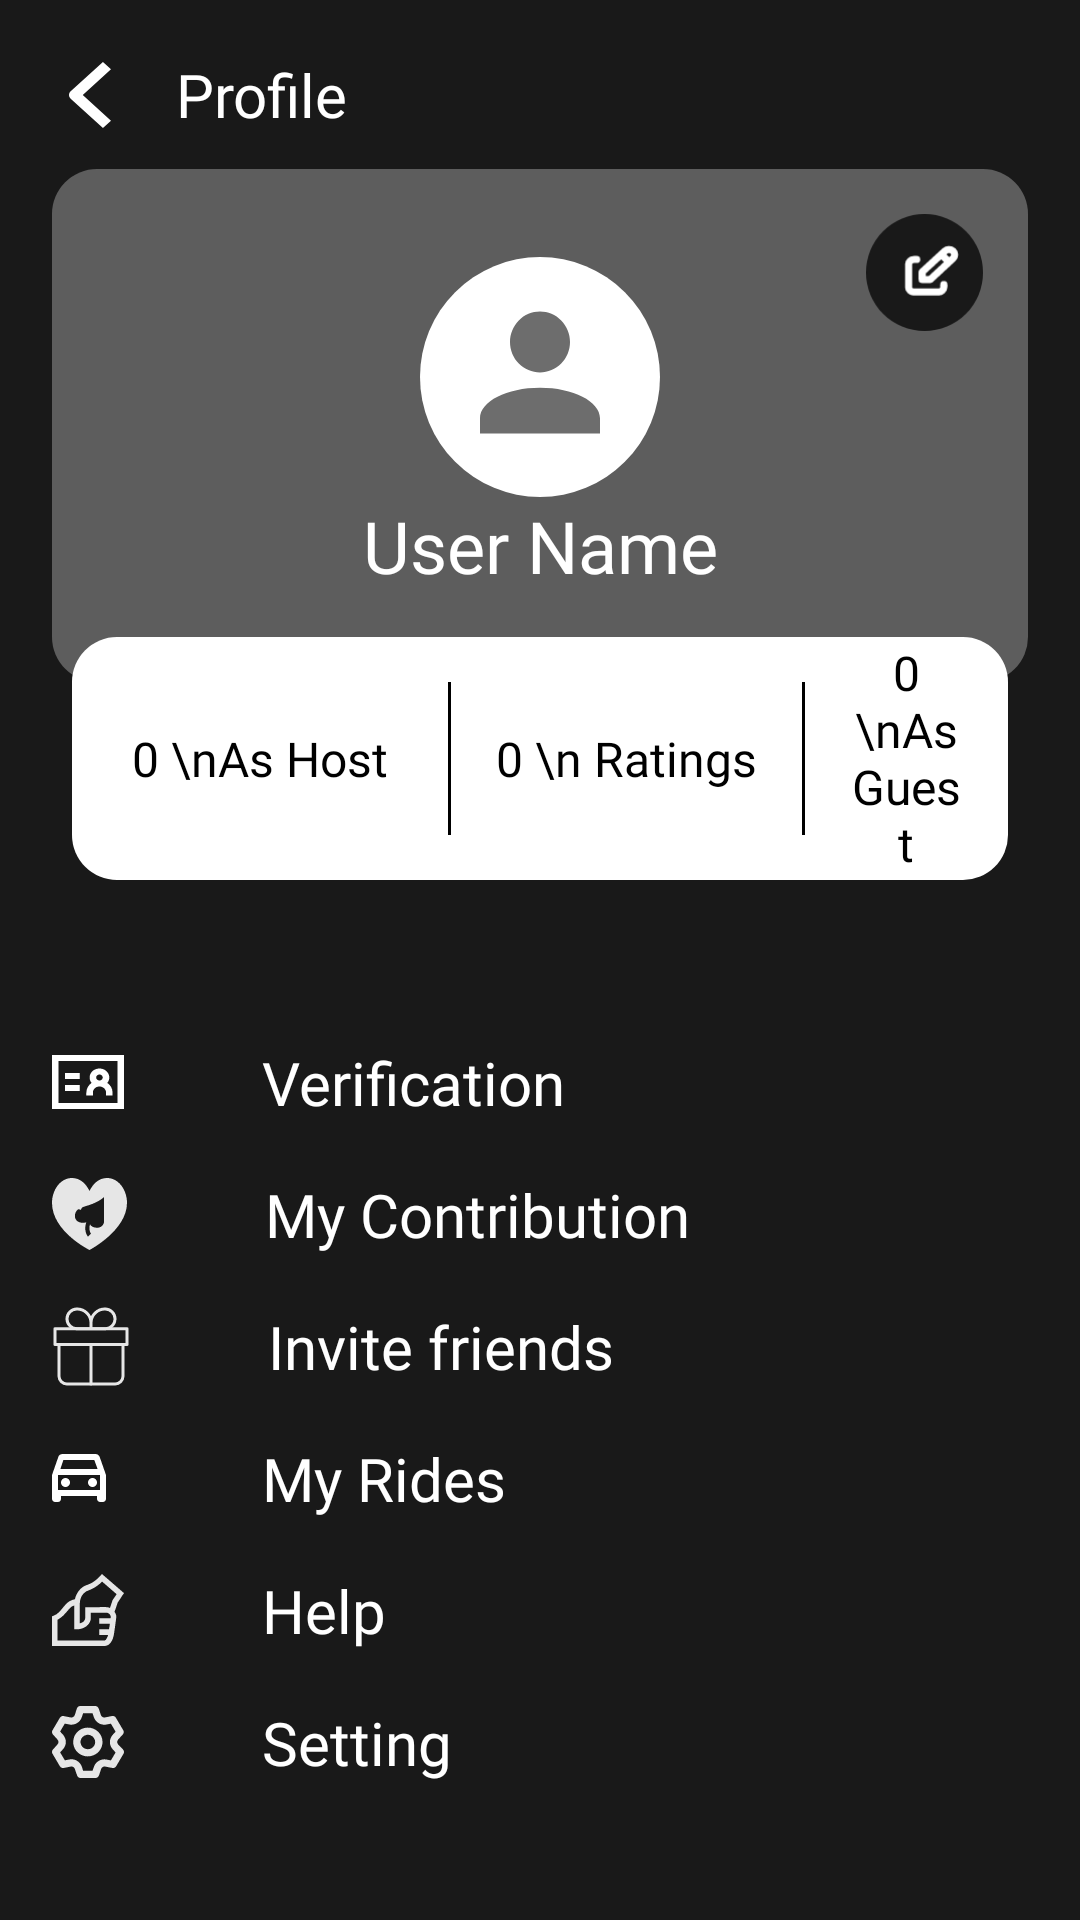

Reconstruct the res/layout file that produces this screen, plus the resources it refers to.
<!-- AndroidManifest.xml: application theme Theme.VOY -->
<!-- res/layout/fragment_profile.xml -->
<?xml version="1.0" encoding="utf-8"?>
<androidx.constraintlayout.widget.ConstraintLayout xmlns:android="http://schemas.android.com/apk/res/android"
    xmlns:app="http://schemas.android.com/apk/res-auto"
    xmlns:tools="http://schemas.android.com/tools"
    android:layout_width="match_parent"
    android:layout_height="match_parent"
    android:background="@color/grey"
    tools:context=".home.ProfileFragment">

    <ImageButton
        android:id="@+id/btn_back"
        android:layout_width="25dp"
        android:layout_height="25dp"
        android:background="?attr/selectableItemBackgroundBorderless"
        android:contentDescription="Back button"
        app:layout_constraintBottom_toTopOf="@+id/heading_text_bottom_guide"
        app:layout_constraintLeft_toLeftOf="@id/guide_left"
        app:layout_constraintTop_toBottomOf="@+id/heading_text_top_guide"
        app:srcCompat="@drawable/back_button" />


    <TextView
        android:id="@+id/profile_heading_text"
        android:layout_width="wrap_content"
        android:layout_height="wrap_content"
        android:layout_marginStart="16dp"
        android:fontFamily="@font/semibold"
        android:gravity="center"
        android:text="Profile"
        android:textAlignment="center"
        android:textColor="@color/white"
        android:textSize="20sp"
        app:layout_constraintBottom_toBottomOf="@+id/btn_back"
        app:layout_constraintStart_toEndOf="@+id/btn_back"
        app:layout_constraintTop_toTopOf="@+id/btn_back" />

    <androidx.constraintlayout.widget.ConstraintLayout
        android:layout_width="0dp"
        android:layout_height="171dp"
        android:background="@drawable/button_background"
        android:backgroundTint="@color/foreground_field"
        android:padding="15dp"
        app:layout_constraintLeft_toLeftOf="@id/guide_left"
        app:layout_constraintRight_toRightOf="@id/guide_right"
        app:layout_constraintTop_toBottomOf="@id/heading_text_bottom_guide">

        <TextView
            android:id="@+id/user_name"
            android:layout_width="wrap_content"
            android:layout_height="wrap_content"
            android:drawableTop="@drawable/profile_image"
            android:fontFamily="@font/semibold"
            android:text="User Name"
            android:textColor="@color/white"
            android:textSize="24sp"
            app:layout_constraintBottom_toBottomOf="parent"
            app:layout_constraintLeft_toLeftOf="parent"
            app:layout_constraintRight_toRightOf="parent"
            app:layout_constraintTop_toTopOf="parent" />

        <ImageView
            android:id="@+id/edit_profile"
            android:layout_width="39dp"
            android:layout_height="39dp"
            android:src="@drawable/edit_profile"
            app:layout_constraintRight_toRightOf="parent"
            app:layout_constraintTop_toTopOf="parent" />

    </androidx.constraintlayout.widget.ConstraintLayout>

    <LinearLayout
        android:id="@+id/records_layout"
        android:layout_width="312dp"
        android:layout_height="81dp"
        android:layout_marginTop="156dp"
        android:background="@drawable/button_background"
        android:backgroundTint="@color/white"
        android:divider="@drawable/divider"
        android:dividerPadding="15dp"
        android:gravity="center_vertical"
        android:orientation="horizontal"
        android:showDividers="middle"
        app:layout_constraintLeft_toLeftOf="@id/guide_left"
        app:layout_constraintRight_toRightOf="@id/guide_right"
        app:layout_constraintTop_toBottomOf="@id/heading_text_bottom_guide">

        <TextView
            android:id="@+id/rating_as_host"
            android:layout_width="wrap_content"
            android:layout_height="wrap_content"
            android:layout_marginHorizontal="20dp"
            android:fontFamily="@font/medium"
            android:text="0 \nAs Host"
            android:textAlignment="center"
            android:textColor="@color/black"
            android:textSize="16sp" />

        <TextView
            android:id="@+id/total_ratings"
            android:layout_width="wrap_content"
            android:layout_height="wrap_content"
            android:layout_marginHorizontal="15dp"
            android:fontFamily="@font/medium"
            android:text="0 \n Ratings"
            android:textAlignment="center"
            android:textColor="@color/black"
            android:textSize="16sp" />

        <TextView
            android:id="@+id/rating_as_guest"
            android:layout_width="wrap_content"
            android:layout_height="wrap_content"
            android:layout_marginHorizontal="15dp"
            android:fontFamily="@font/medium"
            android:text="0 \nAs Guest"
            android:textAlignment="center"
            android:textColor="@color/black"
            android:textSize="16sp" />
    </LinearLayout>

    <LinearLayout
        android:layout_width="0dp"
        android:layout_height="wrap_content"
        android:orientation="vertical"
        app:layout_constraintLeft_toLeftOf="@id/guide_left"
        app:layout_constraintRight_toRightOf="@id/guide_right"
        app:layout_constraintTop_toBottomOf="@id/records_layout">

        <TextView
            android:layout_width="wrap_content"
            android:layout_height="wrap_content"
            android:layout_marginTop="54dp"
            android:drawableStart="@drawable/verification"
            android:drawablePadding="46dp"
            android:fontFamily="@font/semibold"
            android:text="Verification"
            android:textColor="@color/white"
            android:textSize="20sp" />

        <TextView
            android:id="@+id/contribution_text"
            android:layout_width="wrap_content"
            android:layout_height="wrap_content"
            android:layout_marginTop="17dp"
            android:drawableStart="@drawable/my_contribution"
            android:drawablePadding="46dp"
            android:fontFamily="@font/semibold"
            android:text="My Contribution"
            android:textColor="@color/white"
            android:textSize="20sp" />

        <TextView
            android:layout_width="wrap_content"
            android:layout_height="wrap_content"
            android:layout_marginTop="17dp"
            android:drawableStart="@drawable/invite_friend"
            android:drawablePadding="46dp"
            android:fontFamily="@font/semibold"
            android:text="Invite friends"
            android:textColor="@color/white"
            android:textSize="20sp" />

        <TextView
            android:id="@+id/my_rides"
            android:layout_width="wrap_content"
            android:layout_height="wrap_content"
            android:layout_marginTop="17dp"
            android:drawableStart="@drawable/my_rides"
            android:drawablePadding="52dp"
            android:fontFamily="@font/semibold"
            android:text="My Rides"
            android:textColor="@color/white"
            android:textSize="20sp" />

        <TextView
            android:layout_width="wrap_content"
            android:layout_height="wrap_content"
            android:layout_marginTop="17dp"
            android:drawableStart="@drawable/help"
            android:drawablePadding="46dp"
            android:fontFamily="@font/semibold"
            android:text="Help"
            android:textColor="@color/white"
            android:textSize="20sp" />

        <TextView
            android:id="@+id/settings"
            android:layout_width="wrap_content"
            android:layout_height="wrap_content"
            android:layout_marginTop="17dp"
            android:drawableStart="@drawable/setting"
            android:drawablePadding="46dp"
            android:fontFamily="@font/semibold"
            android:text="Setting"
            android:textColor="@color/white"
            android:textSize="20sp" />
    </LinearLayout>

    <androidx.constraintlayout.widget.Guideline
        android:id="@+id/heading_text_top_guide"
        android:layout_width="match_parent"
        android:layout_height="wrap_content"
        android:orientation="horizontal"
        app:layout_constraintGuide_percent="0.010010" />


    <androidx.constraintlayout.widget.Guideline
        android:id="@+id/heading_text_bottom_guide"
        android:layout_width="match_parent"
        android:layout_height="wrap_content"
        android:orientation="horizontal"
        app:layout_constraintGuide_percent="0.0881" />

    <androidx.constraintlayout.widget.Guideline
        android:id="@+id/guide_left"
        android:layout_width="wrap_content"
        android:layout_height="match_parent"
        android:orientation="vertical"
        app:layout_constraintGuide_percent="0.048" />

    <androidx.constraintlayout.widget.Guideline
        android:id="@+id/guide_right"
        android:layout_width="wrap_content"
        android:layout_height="match_parent"
        android:orientation="vertical"
        app:layout_constraintGuide_percent="0.952" />
</androidx.constraintlayout.widget.ConstraintLayout>
<!-- resources referenced by this layout -->
<resources>
  <color name="black">#FF000000</color>
  <color name="foreground_field">#5D5D5D</color>
  <color name="grey">#191919</color>
  <color name="white">#FFFFFFFF</color>
  <!-- drawable back_button (drawable) -->
  <vector xmlns:android="http://schemas.android.com/apk/res/android"
      android:width="14dp"
      android:height="22dp"
      android:viewportWidth="14"
      android:viewportHeight="22">
    <path
        android:pathData="M0.557,9.778L11.312,0L14,2.444L4.589,11L14,19.556L11.312,22L0.557,12.222C0.2,11.898 0,11.458 0,11C0,10.542 0.2,10.102 0.557,9.778Z"
        android:fillColor="#ffffff"
        android:fillType="evenOdd"/>
  </vector>
  <!-- drawable button_background (drawable) -->
  <shape xmlns:android="http://schemas.android.com/apk/res/android">
      <solid android:color="#7e60bf" />
      <corners android:radius="15dp" />
  </shape>
  <!-- drawable divider (drawable) -->
  <?xml version="1.0" encoding="utf-8"?>
  <shape xmlns:android="http://schemas.android.com/apk/res/android">
      <size android:height="4dp" android:width="1dp" />
      <solid android:color="@color/black"
          />
  </shape>
  <!-- drawable my_contribution (drawable) -->
  <vector xmlns:android="http://schemas.android.com/apk/res/android"
      android:width="25dp"
      android:height="24dp"
      android:viewportWidth="25"
      android:viewportHeight="24">
    <path
        android:pathData="M9.601,10.639L8.628,10.286C8.889,9.626 9.331,8.91 10.029,8.166L10.804,8.835C10.188,9.492 9.814,10.099 9.601,10.639Z"
        android:fillColor="#E6E6E6"/>
    <path
        android:pathData="M6.641,0C2.802,0 0,3.981 0,8.276C0,17.862 12.5,24 12.5,24C12.5,24 25,17.466 25,8.276C25,3.983 22.198,0 18.36,0C15.696,0 13.719,1.787 12.5,4.321C11.28,1.787 9.304,0 6.641,0ZM7.639,12.677C7.639,14.658 9.821,15.291 11.417,14.764C10.655,17.059 11.363,18.847 11.994,19.539L13.012,18.579C12.76,18.302 12.179,17.157 12.659,15.457C13.497,17.037 17.361,17.236 17.361,14.257V6.353C15.36,8.075 13.222,8.755 11.462,9.316C9.252,10.019 7.639,10.532 7.639,12.677Z"
        android:fillColor="#E6E6E6"
        android:fillType="evenOdd"/>
  </vector>
  <!-- drawable my_rides (drawable) -->
  <vector xmlns:android="http://schemas.android.com/apk/res/android"
      android:width="18dp"
      android:height="16dp"
      android:viewportWidth="18"
      android:viewportHeight="16">
    <path
        android:pathData="M15.9,1C15.7,0.4 15.1,0 14.5,0H3.5C2.8,0 2.3,0.4 2.1,1L0,7V15C0,15.5 0.5,16 1,16H2C2.6,16 3,15.5 3,15V14H15V15C15,15.5 15.5,16 16,16H17C17.5,16 18,15.5 18,15V7L15.9,1ZM3.8,2H14.1L15.2,5H2.8L3.8,2ZM16,12H2V7H16V12ZM4.5,8C5.3,8 6,8.7 6,9.5C6,10.3 5.3,11 4.5,11C3.7,11 3,10.3 3,9.5C3,8.7 3.7,8 4.5,8ZM13.5,8C14.3,8 15,8.7 15,9.5C15,10.3 14.3,11 13.5,11C12.7,11 12,10.3 12,9.5C12,8.7 12.7,8 13.5,8Z"
        android:fillColor="#ffffff"/>
  </vector>
  <!-- drawable profile_image (drawable) -->
  <vector xmlns:android="http://schemas.android.com/apk/res/android"
      android:width="80dp"
      android:height="80dp"
      android:viewportWidth="80"
      android:viewportHeight="80">
    <path
        android:pathData="M40,0L40,0A40,40 0,0 1,80 40L80,40A40,40 0,0 1,40 80L40,80A40,40 0,0 1,0 40L0,40A40,40 0,0 1,40 0z"
        android:fillColor="#ffffff"/>
    <path
        android:pathData="M40,18.167C42.652,18.167 45.196,19.238 47.071,21.144C48.946,23.051 50,25.637 50,28.333C50,31.03 48.946,33.616 47.071,35.522C45.196,37.429 42.652,38.5 40,38.5C37.348,38.5 34.804,37.429 32.929,35.522C31.054,33.616 30,31.03 30,28.333C30,25.637 31.054,23.051 32.929,21.144C34.804,19.238 37.348,18.167 40,18.167ZM40,43.583C51.05,43.583 60,48.133 60,53.75V58.833H20V53.75C20,48.133 28.95,43.583 40,43.583Z"
        android:fillColor="#6D6D6D"/>
  </vector>
  <style name="Theme.VOY" parent="Base.Theme.VOY" />
  <style name="Base.Theme.VOY" parent="Theme.AppCompat.DayNight.NoActionBar">
          
          
      </style>
</resources>
